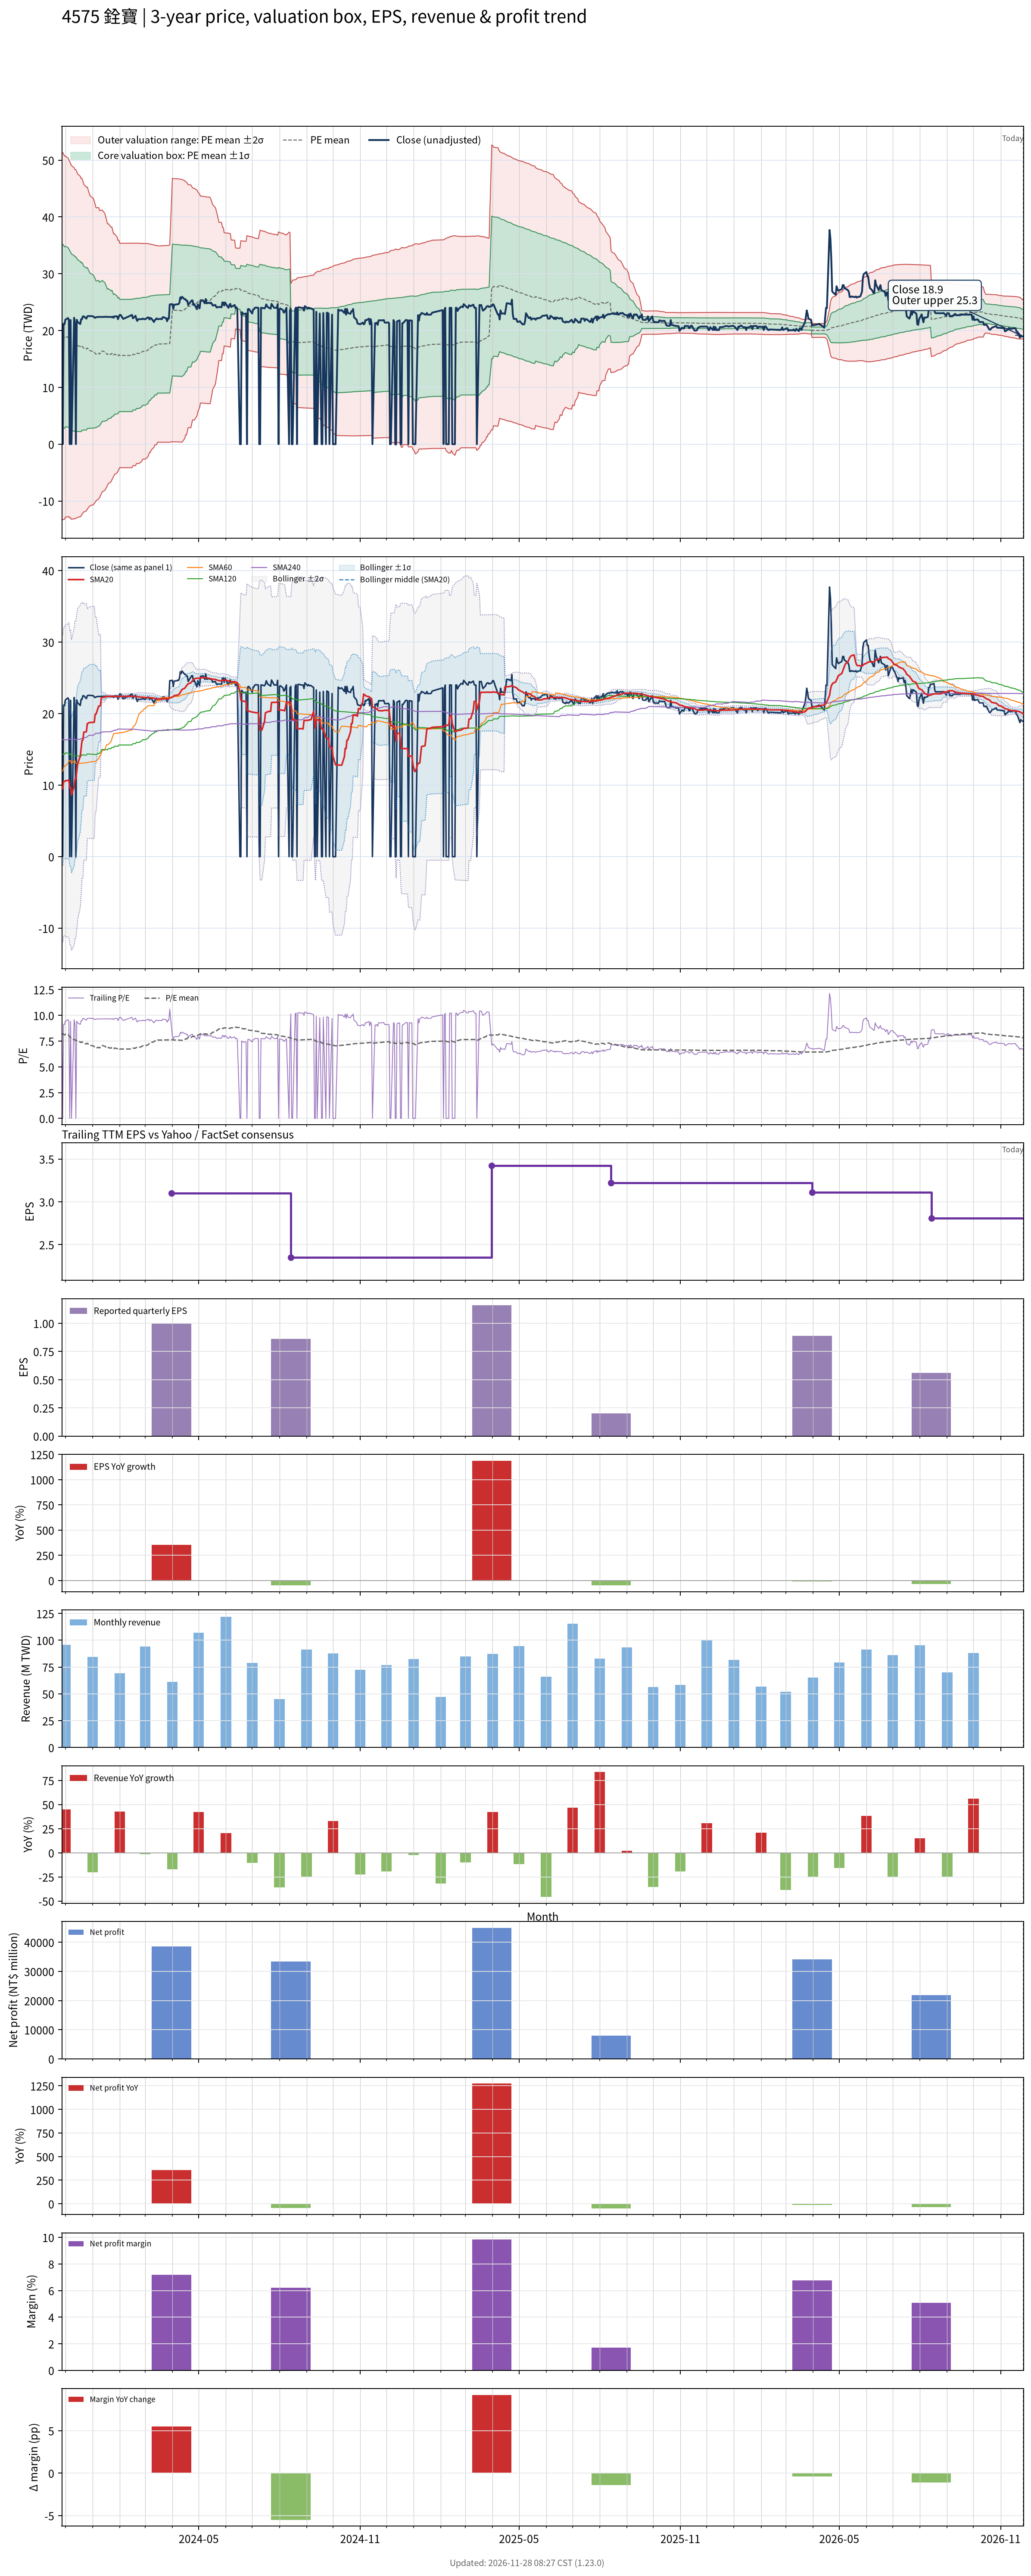

Source data for this figure (header and first rows):
# chart-version: skill-stock-dynamic-val…
date, close, available_date, period_end, eps, ttm_eps, pe, pe_mean, pe_std, price_m2, price_m1, price_mean, price_p1, price_p2, forward_eps, forward_pe, forward_pe_mean, forward_pe_std, forward_price_m2, forward_price_m1, forward_price_mean, forward_price_p1, forward_price_p2, sma20
2023-11-27, 21, 2023-08-14, 2023-06-30, 0.4, 2.32, 9.052, 8.202, 6.965, -13.29, 2.87, 19.03, 35.19, 51.35, , , , , , , , , , 9.457
2023-11-28, 0.000000, 2023-08-14, 2023-06-30, 0.4, 2.32, 0.000000, 8.202, 6.965, -13.29, 2.87, 19.03, 35.19, 51.35, , , , , , , , , , 9.457
2023-11-29, 21.2, 2023-08-14, 2023-06-30, 0.4, 2.32, 9.138, 8.147, 6.931, -13.26, 2.821, 18.9, 34.98, 51.06, , , , , , , , , , 10.52
2023-11-30, 21.1, 2023-08-14, 2023-06-30, 0.4, 2.32, 9.095, 8.086, 6.89, -13.21, 2.775, 18.76, 34.75, 50.73, , , , , , , , , , 10.52
2023-12-01, 21.9, 2023-08-14, 2023-06-30, 0.4, 2.32, 9.44, 8.165, 6.851, -12.85, 3.049, 18.94, 34.84, 50.73, , , , , , , , , , 10.61
2023-12-04, 22.2, 2023-08-14, 2023-06-30, 0.4, 2.32, 9.569, 8.107, 6.809, -12.79, 3.012, 18.81, 34.61, 50.4, , , , , , , , , , 10.66
2023-12-05, 21.95, 2023-08-14, 2023-06-30, 0.4, 2.32, 9.461, 8.049, 6.766, -12.72, 2.975, 18.67, 34.37, 50.07, , , , , , , , , , 10.71
2023-12-06, 0.000000, 2023-08-14, 2023-06-30, 0.4, 2.32, 0.000000, 7.911, 6.761, -13.02, 2.669, 18.35, 34.04, 49.72, , , , , , , , , , 9.66
2023-12-07, 21.85, 2023-08-14, 2023-06-30, 0.4, 2.32, 9.418, 7.852, 6.716, -12.94, 2.636, 18.22, 33.8, 49.38, , , , , , , , , , 9.697
2023-12-08, 0.000000, 2023-08-14, 2023-06-30, 0.4, 2.32, 0.000000, 7.716, 6.708, -13.22, 2.338, 17.9, 33.46, 49.03, , , , , , , , , , 8.635
2023-12-11, 22.25, 2023-08-14, 2023-06-30, 0.4, 2.32, 9.591, 7.658, 6.661, -13.14, 2.313, 17.77, 33.22, 48.67, , , , , , , , , , 9.748
2023-12-12, 21.2, 2023-08-14, 2023-06-30, 0.4, 2.32, 9.138, 7.598, 6.615, -13.07, 2.281, 17.63, 32.97, 48.32, , , , , , , , , , 10.81
2023-12-13, 0.000000, 2023-08-14, 2023-06-30, 0.4, 2.32, 0.000000, 7.598, 6.615, -13.07, 2.281, 17.63, 32.97, 48.32, , , , , , , , , , 10.81
2023-12-14, 21.9, 2023-08-14, 2023-06-30, 0.4, 2.32, 9.44, 7.542, 6.57, -12.99, 2.256, 17.5, 32.74, 47.98, , , , , , , , , , 11.9
2023-12-15, 21.5, 2023-08-14, 2023-06-30, 0.4, 2.32, 9.267, 7.478, 6.515, -12.88, 2.235, 17.35, 32.46, 47.58, , , , , , , , , , 12.98
2023-12-18, 21.15, 2023-08-14, 2023-06-30, 0.4, 2.32, 9.116, 7.412, 6.457, -12.76, 2.216, 17.2, 32.18, 47.16, , , , , , , , , , 14.04
2023-12-19, 22, 2023-08-14, 2023-06-30, 0.4, 2.32, 9.483, 7.35, 6.401, -12.65, 2.203, 17.05, 31.9, 46.75, , , , , , , , , , 15.13
2023-12-20, 22, 2023-08-14, 2023-06-30, 0.4, 2.32, 9.483, 7.429, 6.368, -12.31, 2.463, 17.24, 32.01, 46.78, , , , , , , , , , 16.23
2023-12-21, 22.5, 2023-08-14, 2023-06-30, 0.4, 2.32, 9.698, 7.361, 6.298, -12.15, 2.466, 17.08, 31.69, 46.3, , , , , , , , , , 16.29
2023-12-22, 22.5, 2023-08-14, 2023-06-30, 0.4, 2.32, 9.698, 7.287, 6.216, -11.94, 2.484, 16.91, 31.33, 45.75, , , , , , , , , , 17.41
2023-12-25, 22.1, 2023-08-14, 2023-06-30, 0.4, 2.32, 9.526, 7.217, 6.142, -11.76, 2.493, 16.74, 30.99, 45.24, , , , , , , , , , 17.46
2023-12-26, 22.5, 2023-08-14, 2023-06-30, 0.4, 2.32, 9.698, 7.298, 6.11, -11.42, 2.755, 16.93, 31.11, 45.28, , , , , , , , , , 18.59
2023-12-27, 22.55, 2023-08-14, 2023-06-30, 0.4, 2.32, 9.72, 7.23, 6.036, -11.24, 2.768, 16.77, 30.78, 44.78, , , , , , , , , , 18.66
2023-12-28, 22.55, 2023-08-14, 2023-06-30, 0.4, 2.32, 9.72, 7.161, 5.961, -11.04, 2.786, 16.61, 30.44, 44.27, , , , , , , , , , 18.73
2023-12-29, 22.55, 2023-08-14, 2023-06-30, 0.4, 2.32, 9.72, 7.094, 5.885, -10.85, 2.806, 16.46, 30.11, 43.76, , , , , , , , , , 18.76
2024-01-02, 22.5, 2023-08-14, 2023-06-30, 0.4, 2.32, 9.698, 7.027, 5.808, -10.65, 2.829, 16.3, 29.78, 43.25, , , , , , , , , , 18.78
2024-01-03, 22.3, 2023-08-14, 2023-06-30, 0.4, 2.32, 9.612, 6.96, 5.729, -10.44, 2.855, 16.15, 29.44, 42.73, , , , , , , , , , 18.8
2024-01-04, 22.25, 2023-08-14, 2023-06-30, 0.4, 2.32, 9.591, 6.893, 5.651, -10.23, 2.883, 15.99, 29.1, 42.21, , , , , , , , , , 19.91
2024-01-05, 22.35, 2023-08-14, 2023-06-30, 0.4, 2.32, 9.634, 6.82, 5.557, -9.96, 2.931, 15.82, 28.71, 41.61, , , , , , , , , , 19.93
2024-01-08, 22.4, 2023-08-14, 2023-06-30, 0.4, 2.32, 9.655, 6.901, 5.527, -9.636, 3.187, 16.01, 28.83, 41.66, , , , , , , , , , 21.05
2024-01-09, 22.4, 2023-08-14, 2023-06-30, 0.4, 2.32, 9.655, 6.834, 5.443, -9.4, 3.227, 15.85, 28.48, 41.11, , , , , , , , , , 21.06
2024-01-10, 22.4, 2023-08-14, 2023-06-30, 0.4, 2.32, 9.655, 6.914, 5.412, -9.072, 3.484, 16.04, 28.6, 41.15, , , , , , , , , , 21.12
2024-01-11, 22.4, 2023-08-14, 2023-06-30, 0.4, 2.32, 9.655, 6.994, 5.38, -8.737, 3.745, 16.23, 28.71, 41.19, , , , , , , , , , 22.24
2024-01-12, 22.4, 2023-08-14, 2023-06-30, 0.4, 2.32, 9.655, 7.075, 5.347, -8.395, 4.009, 16.41, 28.82, 41.22, , , , , , , , , , 22.27
2024-01-15, 22.4, 2023-08-14, 2023-06-30, 0.4, 2.32, 9.655, 7.003, 5.251, -8.118, 4.064, 16.25, 28.43, 40.61, , , , , , , , , , 22.31
2024-01-16, 22.45, 2023-08-14, 2023-06-30, 0.4, 2.32, 9.677, 6.934, 5.16, -7.854, 4.116, 16.09, 28.06, 40.03, , , , , , , , , , 22.38
2024-01-17, 22.4, 2023-08-14, 2023-06-30, 0.4, 2.32, 9.655, 6.865, 5.067, -7.583, 4.172, 15.93, 27.68, 39.44, , , , , , , , , , 22.39
2024-01-18, 22.4, 2023-08-14, 2023-06-30, 0.4, 2.32, 9.655, 6.793, 4.963, -7.267, 4.246, 15.76, 27.27, 38.79, , , , , , , , , , 22.41
2024-01-19, 22.4, 2023-08-14, 2023-06-30, 0.4, 2.32, 9.655, 6.873, 4.93, -6.927, 4.509, 15.95, 27.38, 38.82, , , , , , , , , , 22.41
2024-01-22, 22.4, 2023-08-14, 2023-06-30, 0.4, 2.32, 9.655, 6.805, 4.833, -6.637, 4.576, 15.79, 27, 38.21, , , , , , , , , , 22.41
2024-01-23, 22.35, 2023-08-14, 2023-06-30, 0.4, 2.32, 9.634, 6.886, 4.799, -6.293, 4.841, 15.97, 27.11, 38.24, , , , , , , , , , 22.42
2024-01-24, 22.45, 2023-08-14, 2023-06-30, 0.4, 2.32, 9.677, 6.819, 4.702, -5.996, 4.912, 15.82, 26.73, 37.63, , , , , , , , , , 22.41
2024-01-25, 22.25, 2023-08-14, 2023-06-30, 0.4, 2.32, 9.591, 6.752, 4.602, -5.69, 4.987, 15.66, 26.34, 37.02, , , , , , , , , , 22.4
2024-01-26, 22.5, 2023-08-14, 2023-06-30, 0.4, 2.32, 9.698, 6.832, 4.568, -5.343, 5.254, 15.85, 26.45, 37.04, , , , , , , , , , 22.4
2024-01-29, 22.5, 2023-08-14, 2023-06-30, 0.4, 2.32, 9.698, 6.769, 4.474, -5.055, 5.325, 15.71, 26.09, 36.46, , , , , , , , , , 22.39
2024-01-30, 22, 2023-08-14, 2023-06-30, 0.4, 2.32, 9.483, 6.707, 4.381, -4.768, 5.396, 15.56, 25.72, 35.89, , , , , , , , , , 22.37
2024-01-31, 22.45, 2023-08-14, 2023-06-30, 0.4, 2.32, 9.677, 6.787, 4.345, -4.416, 5.665, 15.75, 25.83, 35.91, , , , , , , , , , 22.38
2024-02-01, 22.75, 2023-08-14, 2023-06-30, 0.4, 2.32, 9.806, 6.729, 4.256, -4.136, 5.738, 15.61, 25.48, 35.36, , , , , , , , , , 22.4
2024-02-02, 22.75, 2023-08-14, 2023-06-30, 0.4, 2.32, 9.806, 6.731, 4.257, -4.137, 5.739, 15.62, 25.49, 35.37, , , , , , , , , , 22.42
2024-02-05, 22.05, 2023-08-14, 2023-06-30, 0.4, 2.32, 9.504, 6.73, 4.257, -4.137, 5.738, 15.61, 25.49, 35.36, , , , , , , , , , 22.41
2024-02-15, 22.75, 2023-08-14, 2023-06-30, 0.4, 2.32, 9.806, 6.733, 4.258, -4.139, 5.74, 15.62, 25.5, 35.38, , , , , , , , , , 22.42
2024-02-16, 22.15, 2023-08-14, 2023-06-30, 0.4, 2.32, 9.547, 6.812, 4.221, -3.779, 6.013, 15.8, 25.6, 35.39, , , , , , , , , , 22.41
2024-02-19, 22.6, 2023-08-14, 2023-06-30, 0.4, 2.32, 9.741, 6.813, 4.221, -3.78, 6.013, 15.81, 25.6, 35.39, , , , , , , , , , 22.42
2024-02-20, 22, 2023-08-14, 2023-06-30, 0.4, 2.32, 9.483, 6.892, 4.181, -3.41, 6.289, 15.99, 25.69, 35.39, , , , , , , , , , 22.4
2024-02-21, 21.7, 2023-08-14, 2023-06-30, 0.4, 2.32, 9.353, 6.889, 4.179, -3.409, 6.287, 15.98, 25.68, 35.37, , , , , , , , , , 22.36
2024-02-22, 22, 2023-08-14, 2023-06-30, 0.4, 2.32, 9.483, 6.889, 4.179, -3.409, 6.287, 15.98, 25.68, 35.37, , , , , , , , , , 22.34
2024-02-23, 22, 2023-08-14, 2023-06-30, 0.4, 2.32, 9.483, 6.888, 4.178, -3.408, 6.286, 15.98, 25.67, 35.37, , , , , , , , , , 22.32
2024-02-26, 22, 2023-08-14, 2023-06-30, 0.4, 2.32, 9.483, 6.967, 4.136, -3.03, 6.566, 16.16, 25.76, 35.36, , , , , , , , , , 22.3
2024-02-27, 22.1, 2023-08-14, 2023-06-30, 0.4, 2.32, 9.526, 7.046, 4.093, -2.643, 6.852, 16.35, 25.84, 35.34, , , , , , , , , , 22.29
... 668 more rows
